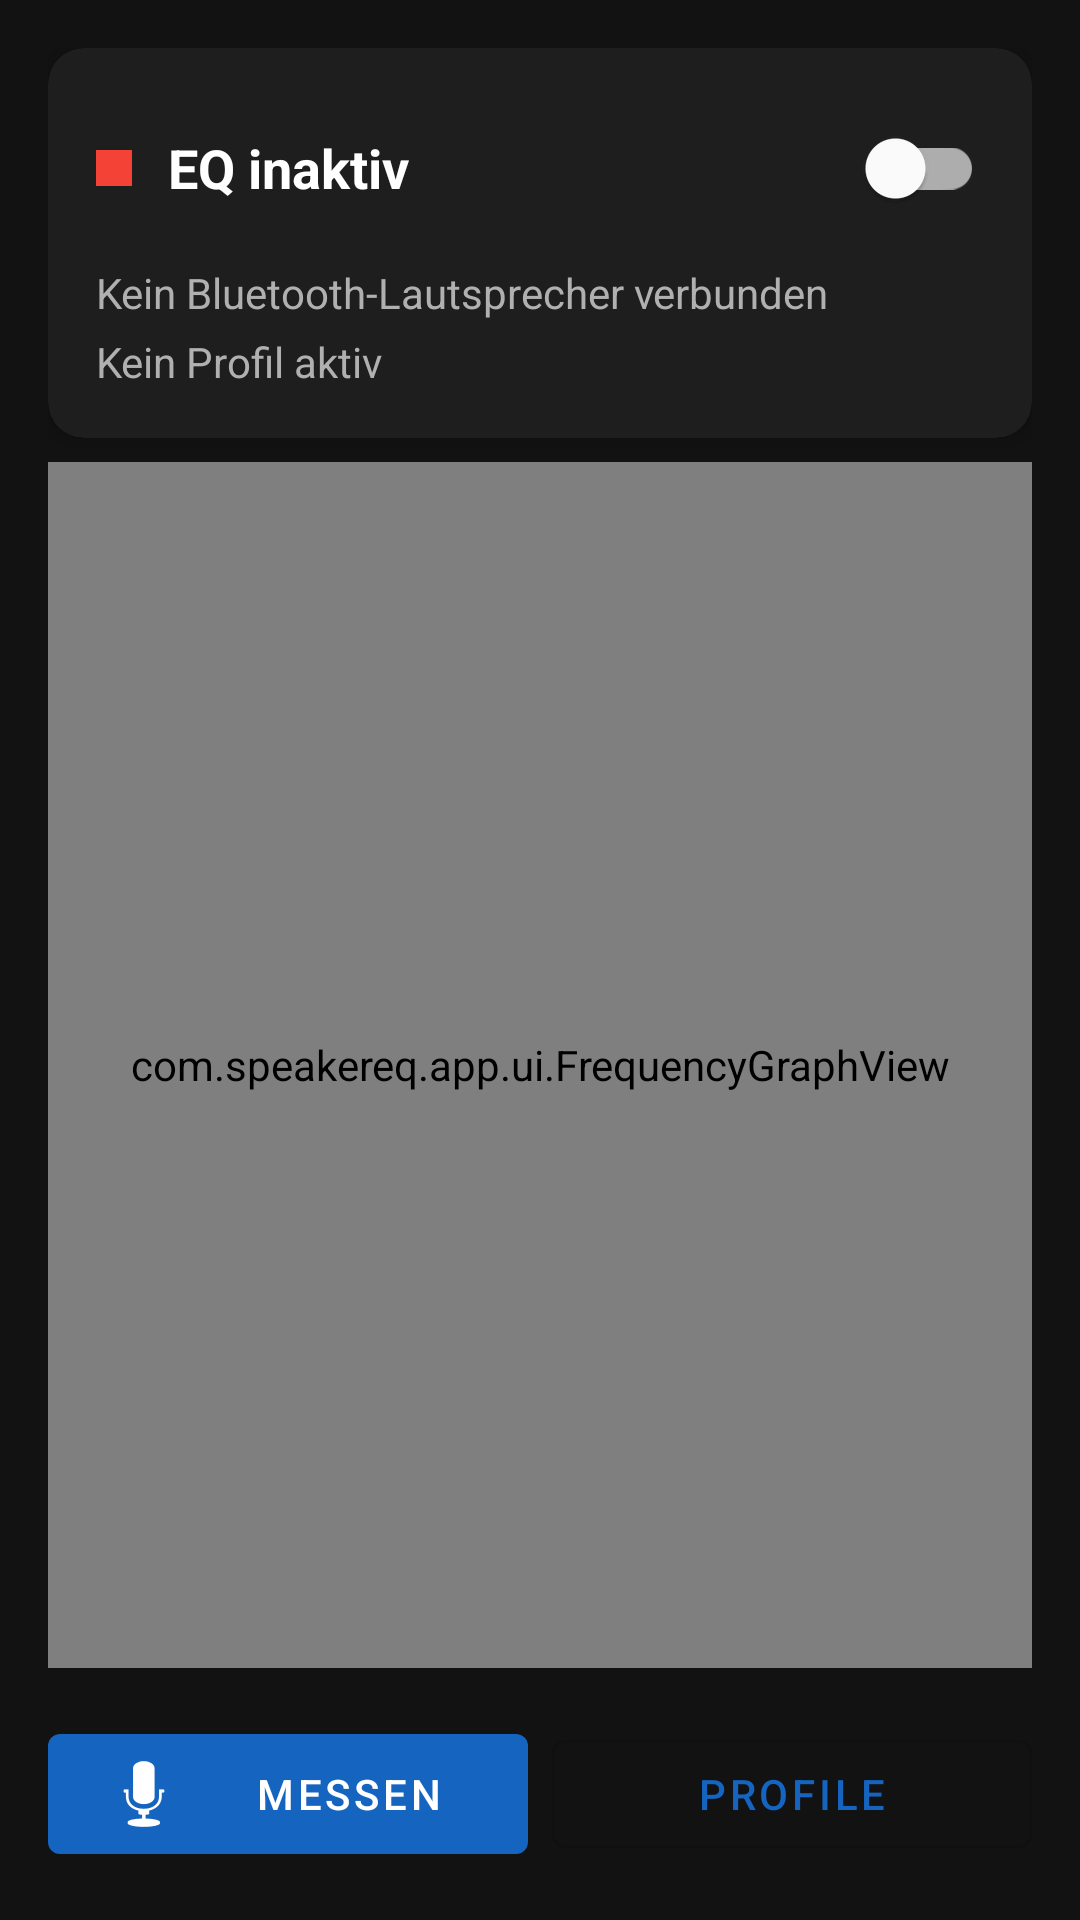

Android layout source for this screen:
<!-- AndroidManifest.xml: application theme Theme.SpeakerEQ -->
<!-- res/layout/activity_main.xml -->
<?xml version="1.0" encoding="utf-8"?>
<androidx.constraintlayout.widget.ConstraintLayout
    xmlns:android="http://schemas.android.com/apk/res/android"
    xmlns:app="http://schemas.android.com/apk/res-auto"
    android:layout_width="match_parent"
    android:layout_height="match_parent"
    android:background="@color/background"
    android:padding="16dp">

    
    <com.google.android.material.card.MaterialCardView
        android:id="@+id/cardEqStatus"
        android:layout_width="0dp"
        android:layout_height="wrap_content"
        app:layout_constraintTop_toTopOf="parent"
        app:layout_constraintStart_toStartOf="parent"
        app:layout_constraintEnd_toEndOf="parent"
        app:cardBackgroundColor="@color/surface"
        app:cardCornerRadius="12dp"
        app:cardElevation="4dp"
        android:layout_marginBottom="16dp">

        <LinearLayout
            android:layout_width="match_parent"
            android:layout_height="wrap_content"
            android:orientation="vertical"
            android:padding="16dp">

            <LinearLayout
                android:layout_width="match_parent"
                android:layout_height="wrap_content"
                android:orientation="horizontal"
                android:gravity="center_vertical">

                <View
                    android:id="@+id/viewEqIndicator"
                    android:layout_width="12dp"
                    android:layout_height="12dp"
                    android:background="@color/eq_inactive" />

                <TextView
                    android:id="@+id/tvEqStatus"
                    android:layout_width="0dp"
                    android:layout_height="wrap_content"
                    android:layout_weight="1"
                    android:layout_marginStart="12dp"
                    android:text="@string/eq_status_inactive"
                    android:textColor="@color/on_surface"
                    android:textSize="18sp"
                    android:textStyle="bold" />

                <com.google.android.material.switchmaterial.SwitchMaterial
                    android:id="@+id/switchEq"
                    android:layout_width="wrap_content"
                    android:layout_height="wrap_content" />
            </LinearLayout>

            <TextView
                android:id="@+id/tvConnectedSpeaker"
                android:layout_width="match_parent"
                android:layout_height="wrap_content"
                android:layout_marginTop="8dp"
                android:text="@string/no_speaker_connected"
                android:textColor="@color/on_surface_secondary"
                android:textSize="14sp" />

            <TextView
                android:id="@+id/tvActiveProfile"
                android:layout_width="match_parent"
                android:layout_height="wrap_content"
                android:layout_marginTop="4dp"
                android:text="@string/no_active_profile"
                android:textColor="@color/on_surface_secondary"
                android:textSize="14sp" />
        </LinearLayout>
    </com.google.android.material.card.MaterialCardView>

    
    <com.speakereq.app.ui.FrequencyGraphView
        android:id="@+id/frequencyGraph"
        android:layout_width="0dp"
        android:layout_height="0dp"
        app:layout_constraintTop_toBottomOf="@id/cardEqStatus"
        app:layout_constraintStart_toStartOf="parent"
        app:layout_constraintEnd_toEndOf="parent"
        app:layout_constraintBottom_toTopOf="@id/layoutButtons"
        android:layout_marginTop="8dp"
        android:layout_marginBottom="16dp"
        android:background="@color/graph_background" />

    
    <LinearLayout
        android:id="@+id/layoutButtons"
        android:layout_width="0dp"
        android:layout_height="wrap_content"
        android:orientation="horizontal"
        app:layout_constraintBottom_toBottomOf="parent"
        app:layout_constraintStart_toStartOf="parent"
        app:layout_constraintEnd_toEndOf="parent">

        <com.google.android.material.button.MaterialButton
            android:id="@+id/btnMeasure"
            android:layout_width="0dp"
            android:layout_height="wrap_content"
            android:layout_weight="1"
            android:layout_marginEnd="8dp"
            android:text="@string/btn_measure"
            app:icon="@android:drawable/ic_btn_speak_now" />

        <com.google.android.material.button.MaterialButton
            android:id="@+id/btnProfiles"
            android:layout_width="0dp"
            android:layout_height="wrap_content"
            android:layout_weight="1"
            android:text="@string/btn_profiles"
            style="@style/Widget.MaterialComponents.Button.OutlinedButton" />
    </LinearLayout>

</androidx.constraintlayout.widget.ConstraintLayout>
<!-- resources referenced by this layout -->
<resources>
  <color name="background">#121212</color>
  <color name="eq_inactive">#F44336</color>
  <color name="graph_background">#1A1A2E</color>
  <color name="on_surface">#FFFFFF</color>
  <color name="on_surface_secondary">#B0B0B0</color>
  <color name="surface">#1E1E1E</color>
  <string name="btn_measure">Messen</string>
  <string name="btn_profiles">Profile</string>
  <string name="eq_status_inactive">EQ inaktiv</string>
  <string name="no_active_profile">Kein Profil aktiv</string>
  <string name="no_speaker_connected">Kein Bluetooth-Lautsprecher verbunden</string>
  <style name="Theme.SpeakerEQ" parent="Theme.MaterialComponents.DayNight.DarkActionBar">
          <item name="colorPrimary">@color/primary</item>
          <item name="colorPrimaryDark">@color/primary_dark</item>
          <item name="colorAccent">@color/accent</item>
          <item name="android:windowBackground">@color/background</item>
          <item name="android:statusBarColor">@color/primary_dark</item>
      </style>
  <color name="primary">#1565C0</color>
  <color name="primary_dark">#0D47A1</color>
  <color name="accent">#FF6F00</color>
</resources>
